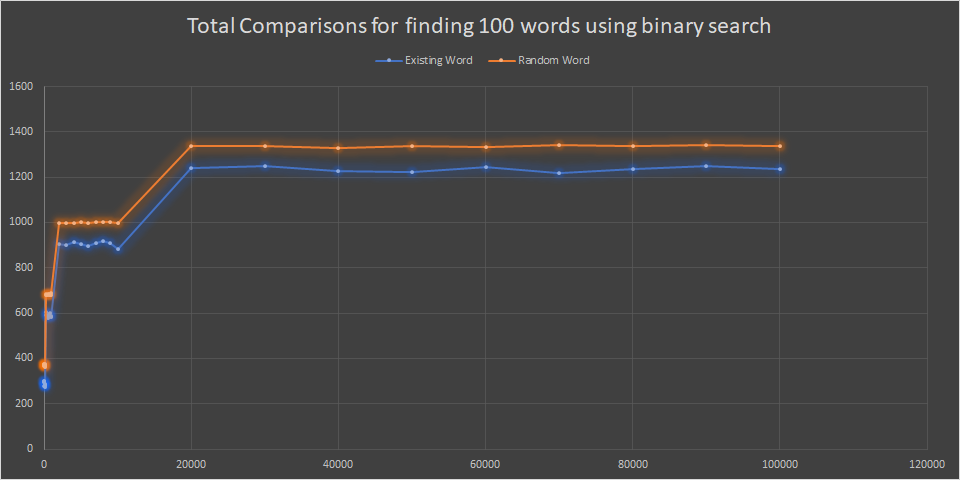

Values plotted in this chart, from the file beside it:
Data Size, Existing Word, Random Word
10, 302, 375
20, 294, 368
30, 277, 371
40, 296, 375
50, 299, 373
60, 289, 369
70, 275, 369
80, 282, 367
90, 283, 364
100, 284, 374
200, 593, 678
300, 604, 683
400, 586, 681
500, 577, 684
600, 593, 683
700, 598, 681
800, 600, 678
900, 588, 682
1000, 582, 687
2000, 903, 998
3000, 900, 999
4000, 915, 998
5000, 904, 1000
6000, 894, 998
7000, 909, 1000
8000, 917, 1000
9000, 910, 1000
10000, 883, 998
20000, 1239, 1336
30000, 1249, 1339
40000, 1228, 1328
50000, 1224, 1337
60000, 1244, 1334
70000, 1216, 1340
80000, 1234, 1337
90000, 1247, 1343
100000, 1237, 1339
